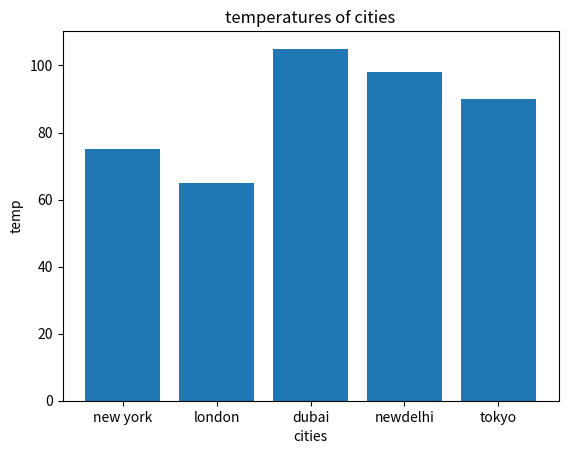

Generate this figure with matplotlib:
#bar chat plotting
import matplotlib.pyplot as plt
x_cities = ['new york','london','dubai','newdelhi','tokyo']
y_temp = [75,65,105,98,90]
#define chart elemetns
plt.title('temperatures of cit''ies')
plt.xlabel('cities')
plt.ylabel('temp')
#plotting bar
plt.bar(x_cities,y_temp,)
plt.show()